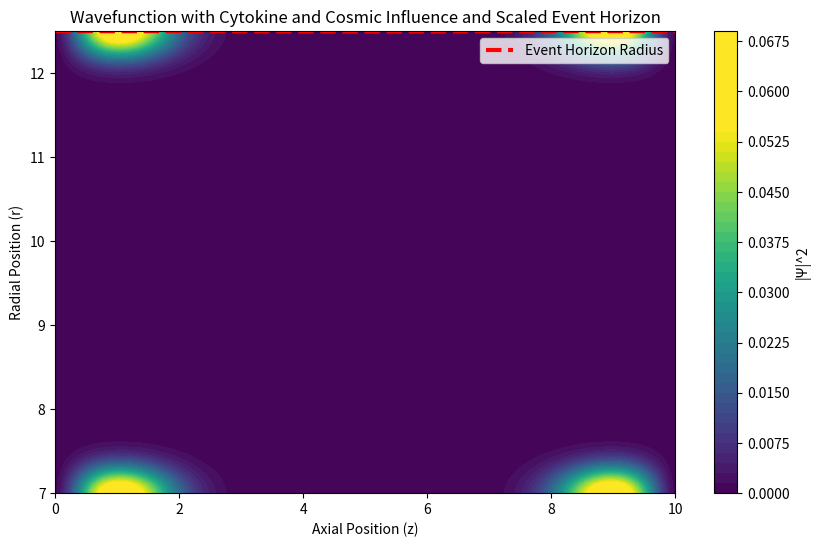

Reproduce this figure in Python.
import numpy as np
import matplotlib.pyplot as plt

# Constants
hbar = 1.0  # Reduced Planck's constant
m = 1.0  # Effective mass
L = 10.0  # Axial length of microtubule
R_inner = 7.0  # Inner radius of microtubule
R_outer = 12.5  # Outer radius of microtubule
N_r = 100  # Radial grid points
N_z = 100  # Axial grid points
dr = (R_outer - R_inner) / N_r  # Radial step size
dz = L / N_z  # Axial step size
dt = 0.001  # Time step
time_steps = 300  # Total simulation steps

# Cytokine parameters
V_0 = 5.0  # Peak cytokine potential
Gamma_0 = 0.05  # Baseline decoherence rate
alpha_c = 0.1  # Scaling factor for cytokine-induced decoherence
D_c = 0.1  # Cytokine diffusion coefficient
kappa_c = 0.01  # Cytokine clearance rate

# Define f_cosmic as a scaling factor
def f_cosmic(r, z):
    return 1 + 0.1 * np.sin(2 * np.pi * z / L) * np.exp(-((r - R_inner) / (R_outer - R_inner)) ** 2)

# Spatial grids
r = np.linspace(R_inner, R_outer, N_r)
z = np.linspace(0, L, N_z)
R, Z = np.meshgrid(r, z)

# Initial cytokine concentration field
C = np.exp(-((Z - L / 2) ** 2) / (2 * (L / 10) ** 2)) * np.exp(-((R - R_outer) ** 2) / (2 * (R_outer - R_inner) ** 2))

# Initialize wavefunction
Psi = np.exp(-0.5 * ((Z - L / 2) / (L / 10)) ** 2) * (R_outer - R)
Psi /= np.sqrt(np.sum(np.abs(Psi) ** 2))  # Normalize

# Time evolution functions
def evolve_cytokines(C, dr, dz, dt, D_c, kappa_c):
    laplacian_r = (np.roll(C, -1, axis=0) - 2 * C + np.roll(C, 1, axis=0)) / dr ** 2
    laplacian_z = (np.roll(C, -1, axis=1) - 2 * C + np.roll(C, 1, axis=1)) / dz ** 2
    return C + dt * (D_c * (laplacian_r + laplacian_z) - kappa_c * C)

def evolve_wavefunction(Psi, V, Gamma, dr, dz, dt):
    laplacian_r = (np.roll(Psi, -1, axis=0) - 2 * Psi + np.roll(Psi, 1, axis=0)) / dr ** 2
    laplacian_z = (np.roll(Psi, -1, axis=1) - 2 * Psi + np.roll(Psi, 1, axis=1)) / dz ** 2
    Psi_new = Psi - (1j * hbar * dt / (2 * m)) * (laplacian_r + laplacian_z + V * Psi) - Gamma * Psi * dt
    return Psi_new

# Time evolution loop
for step in range(time_steps):
    # Update cytokine concentration
    C = evolve_cytokines(C, dr, dz, dt, D_c, kappa_c)
    C = np.clip(C, 0, 1)  # Prevent unbounded growth

    # Update cytokine-dependent potential and decoherence
    V_cytokine = V_0 * C
    Gamma_cytokine = Gamma_0 * (1 + alpha_c * C) * f_cosmic(R, Z)

    # Evolve wavefunction
    Psi = evolve_wavefunction(Psi, V_cytokine, Gamma_cytokine, dr, dz, dt)

    # Normalize wavefunction
    norm_factor = np.sqrt(np.sum(np.abs(Psi) ** 2 * r[:, None]) * dr * dz)
    Psi /= norm_factor

# Assign final probability density
final_psi_density = np.abs(Psi) ** 2

# Calculate event horizon
Gamma = Gamma_0 * (1 + alpha_c * C * f_cosmic(R, Z))   # Corrected here!
r_h = 1 / (1 + np.mean(Gamma, axis=1) / 5)

# Scale r_h values for radial grid
r_h_scaled = R_inner + (R_outer - R_inner) * r_h / np.max(r_h)
#Saving Memory While Plotting

print("Scaled Event Horizon Radius (r_h_scaled):", r_h_scaled)
# Normalize r_h_scaled for visualization
r_h_scaled_normalized = (r_h_scaled - R_inner) / (R_outer - R_inner) * (R_outer - R_inner) + R_inner

# Plot final wavefunction with Event Horizon overlay
plt.figure(figsize=(10, 6))
contour = plt.contourf(Z, R, final_psi_density, levels=50, cmap='viridis', vmin=0, vmax=np.max(final_psi_density) * 0.8)
cbar = plt.colorbar(contour, label='|Ψ|^2')

# Overlay Event Horizon Radius
plt.plot(z, r_h_scaled_normalized, color='red', linestyle='--', linewidth=3, label='Event Horizon Radius')

# Annotate Plot
plt.xlabel('Axial Position (z)')
plt.ylabel('Radial Position (r)')
plt.title('Wavefunction with Cytokine and Cosmic Influence and Scaled Event Horizon')
plt.ylim([R_inner, R_outer])  # Ensure overlay fits within the radial range
plt.legend(loc='upper right')

# Save and display
plt.savefig('corrected_event_horizon_visualization.png', dpi=300)
plt.show()

